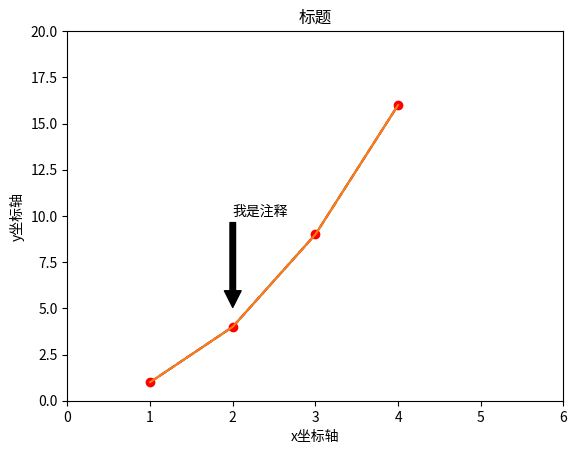

Write the Python code that produced this figure.

import matplotlib.pyplot as plt

#1 基础绘图
#第1步：定义x和y坐标轴上的点   x坐标轴上点的数值
x=[1, 2, 3, 4]
#y坐标轴上点的数值
y=[1, 4, 9, 16]
#第2步：使用plot绘制线条第1个参数是x的坐标值，第2个参数是y的坐标值
plt.plot(x,y)
#第3步：显示图形
plt.show()


#2 定义绘图属性
'''
color：线条颜色，值r表示红色（red）
marker：点的形状，值o表示点为圆圈标记（circle marker）
linestyle：线条的形状，值dashed表示用虚线连接各点
'''
plt.plot(x, y, color='r',marker='o',linestyle='dashed')
#plt.plot(x, y, 'ro')
'''
axis：坐标轴范围
语法为axis[xmin, xmax, ymin, ymax]，
也就是axis[x轴最小值, x轴最大值, y轴最小值, y轴最大值]
'''
plt.axis([0, 6, 0, 20])
plt.show()


#3 给图片提阿甲注释和标题等

#第1步：定义x和y坐标轴上的点  x坐标轴上点的数值
x=[1, 2, 3, 4]
#y坐标轴上点的数值
y=[1, 4, 9, 16]

#第2步：使用plot绘制线条 第1个参数是x的坐标值，第2个参数是y的坐标值
plt.plot(x,y)
#添加文本 #x轴文本
plt.xlabel('x坐标轴')
#y轴文本
plt.ylabel('y坐标轴')
#标题
plt.title('标题')
#添加注释 参数名xy：箭头注释中箭头所在位置，参数名xytext：注释文本所在位置，
#arrowprops在xy和xytext之间绘制箭头, shrink表示注释点与注释文本之间的图标距离

plt.annotate('我是注释', xy=(2,5), xytext=(2, 10),
            arrowprops=dict(facecolor='black', shrink=0.01),
            )

#第3步：显示图形
plt.show()
